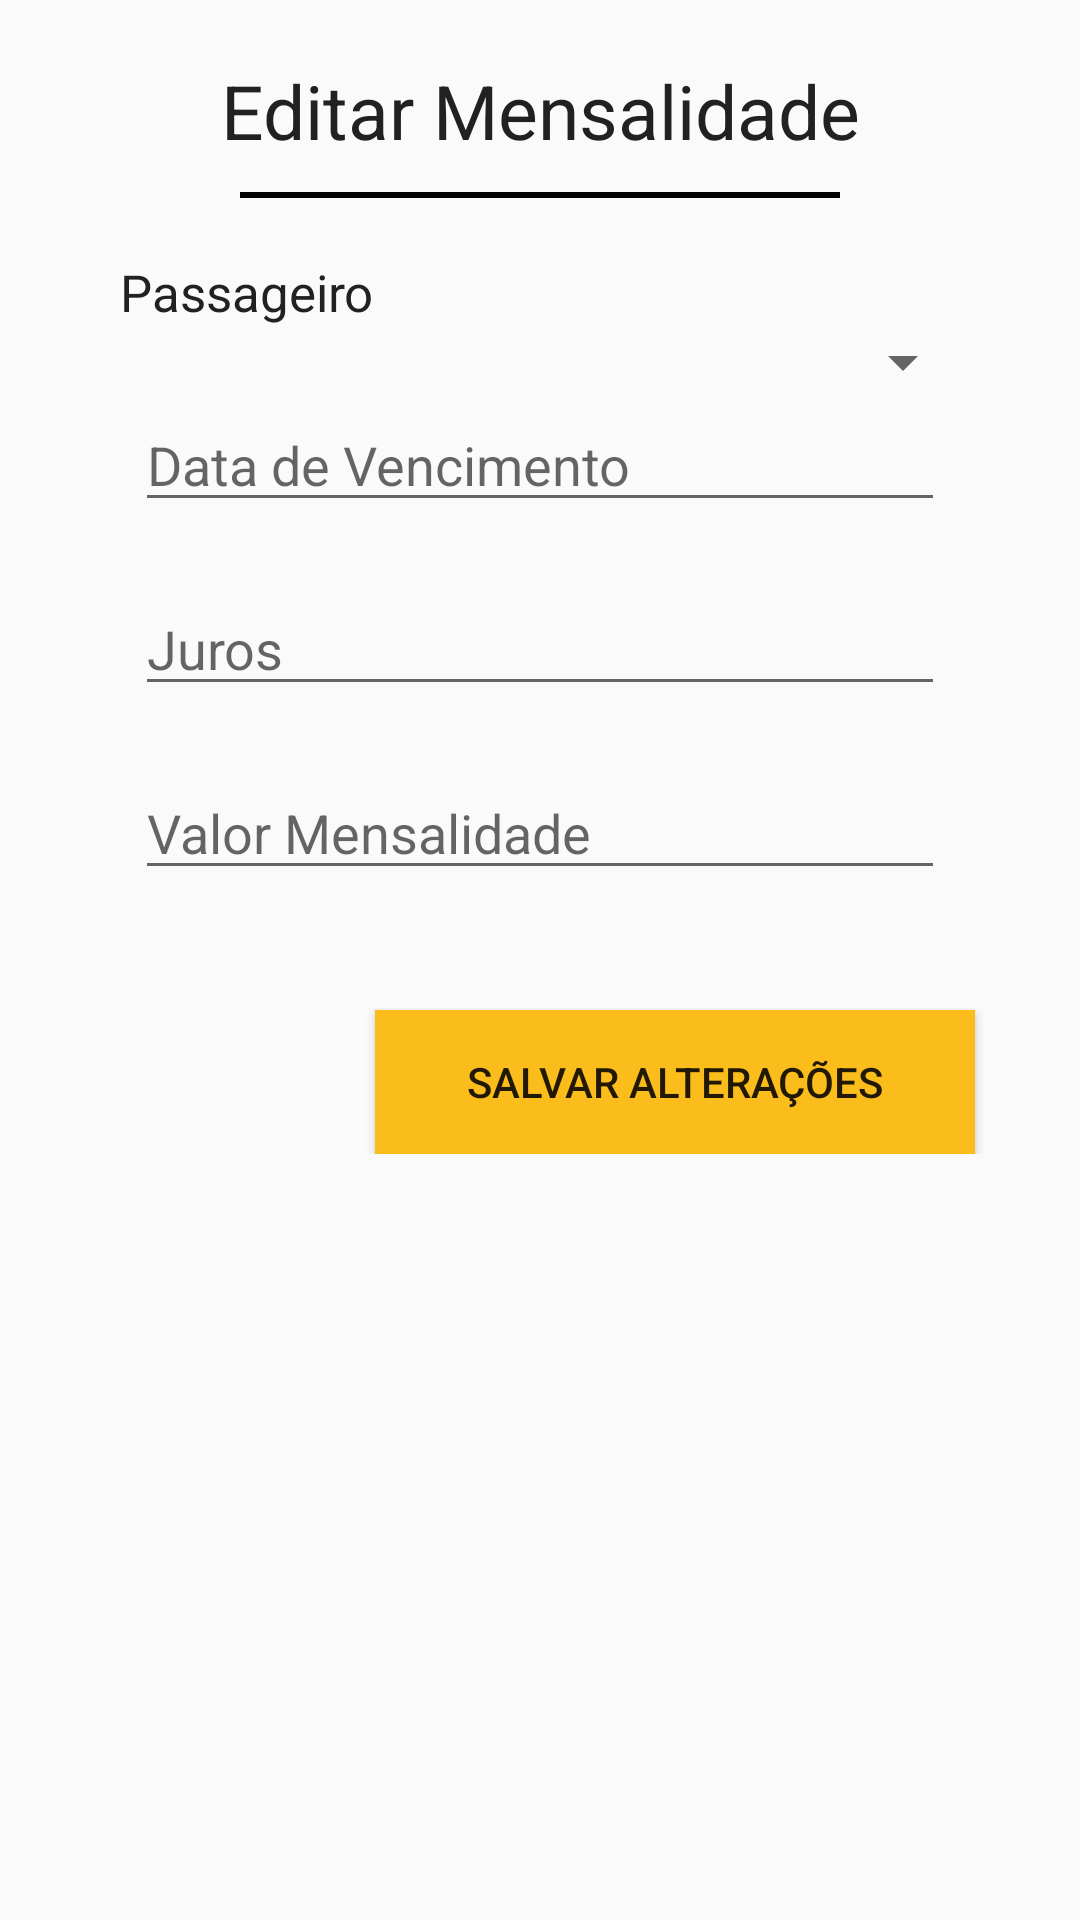

Android layout source for this screen:
<!-- AndroidManifest.xml: application theme AppTheme -->
<!-- res/layout/activity_editar_mensalidade.xml -->
<?xml version="1.0" encoding="utf-8"?>
<ScrollView xmlns:android="http://schemas.android.com/apk/res/android"
    xmlns:app="http://schemas.android.com/apk/res-auto"
    xmlns:tools="http://schemas.android.com/tools"
    android:layout_width="match_parent"
    android:layout_height="match_parent"
    tools:context=".EditarMensalidade">
    <LinearLayout
        android:layout_width="match_parent"
        android:layout_height="wrap_content"
        android:orientation="vertical">


        <TextView
            android:layout_width="match_parent"
            android:layout_height="wrap_content"
            android:text="@string/editar_mensal"
            android:textAlignment="center"
            android:textColor="@color/txt_color"
            android:layout_margin="20dp"
            android:textSize="25dp"/>

        <View
            android:layout_width="200dp"
            android:layout_height="2dp"
            android:layout_gravity="center"
            android:layout_marginTop="-10dp"
            android:layout_marginBottom="20dp"
            android:background="#000"/>

        <TextView
            android:layout_width="match_parent"
            android:layout_height="wrap_content"
            android:text="@string/passageiro"
            android:layout_marginRight="35dp"
            android:layout_marginLeft="40dp"
            android:drawablePadding="-0dp"
            android:textColor="@color/txt_color"
            android:textSize="17dp"/>
        <Spinner
            android:id="@+id/passageiro_spinner"
            android:layout_width="match_parent"
            android:layout_height="wrap_content"
            android:layout_marginRight="35dp"
            android:layout_marginLeft="40dp"
            android:drawablePadding="-0dp"/>

        <EditText
            android:id="@+id/data_vencimento"
            android:layout_width="match_parent"
            android:layout_height="wrap_content"
            android:hint="@string/data_venc"
            android:layout_marginBottom="20dp"
            android:layout_marginLeft="45dp"
            android:layout_marginRight="45dp"/>

        <EditText
            android:id="@+id/juros"
            android:layout_width="match_parent"
            android:layout_height="wrap_content"
            android:hint="@string/juros"
            android:layout_marginBottom="20dp"
            android:layout_marginLeft="45dp"
            android:layout_marginRight="45dp"/>

        <EditText
            android:id="@+id/valor_mensalidade"
            android:layout_width="match_parent"
            android:layout_height="wrap_content"
            android:hint="@string/valor_mensalidade"
            android:layout_marginBottom="20dp"
            android:layout_marginLeft="45dp"
            android:layout_marginRight="45dp"/>

        <Button
            android:id="@+id/btn"
            android:layout_marginTop="20dp"
            android:layout_width="200dp"
            android:text="@string/editar"
            android:layout_height="wrap_content"
            android:layout_marginRight="35dp"
            android:layout_gravity="right"
            android:onClick="Editar"
            android:background="@color/yellow_sfte"

            />

    </LinearLayout>
</ScrollView>
<!-- resources referenced by this layout -->
<resources>
  <color name="txt_color">#212121</color>
  <color name="yellow_sfte">#fbbd1b</color>
  <string name="data_venc">Data de Vencimento</string>
  <string name="editar">Salvar Alterações</string>
  <string name="editar_mensal">Editar Mensalidade</string>
  <string name="juros">Juros</string>
  <string name="passageiro">Passageiro</string>
  <string name="valor_mensalidade">Valor Mensalidade</string>
  <style name="AppTheme" parent="Theme.AppCompat.Light.DialogWhenLarge">
          
          <item name="colorPrimary">@color/yellow_sfte</item>
          <item name="colorPrimaryDark">@color/colorPrimaryDark</item>
          <item name="colorAccent">@color/txt_color</item>
          <item name="android:windowFullscreen">true</item>
      </style>
  <color name="colorPrimaryDark">#303F9F</color>
</resources>
